Labelled photos from "split", an image-classification folder in Fattimm/atelier_prepa_donnees_images. The possible labels are: cardboard, glass, metal, paper, plastic, trash.

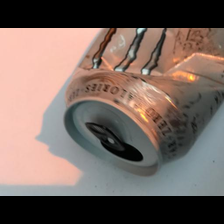
Label: metal

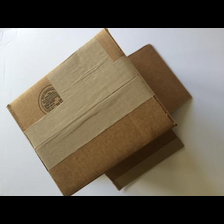
Label: cardboard

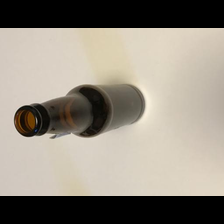
Label: glass

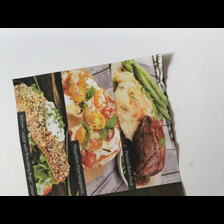
Label: paper

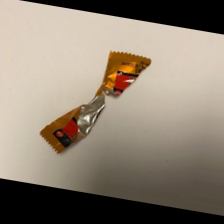
Label: trash

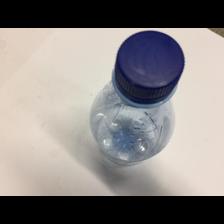
Label: plastic
